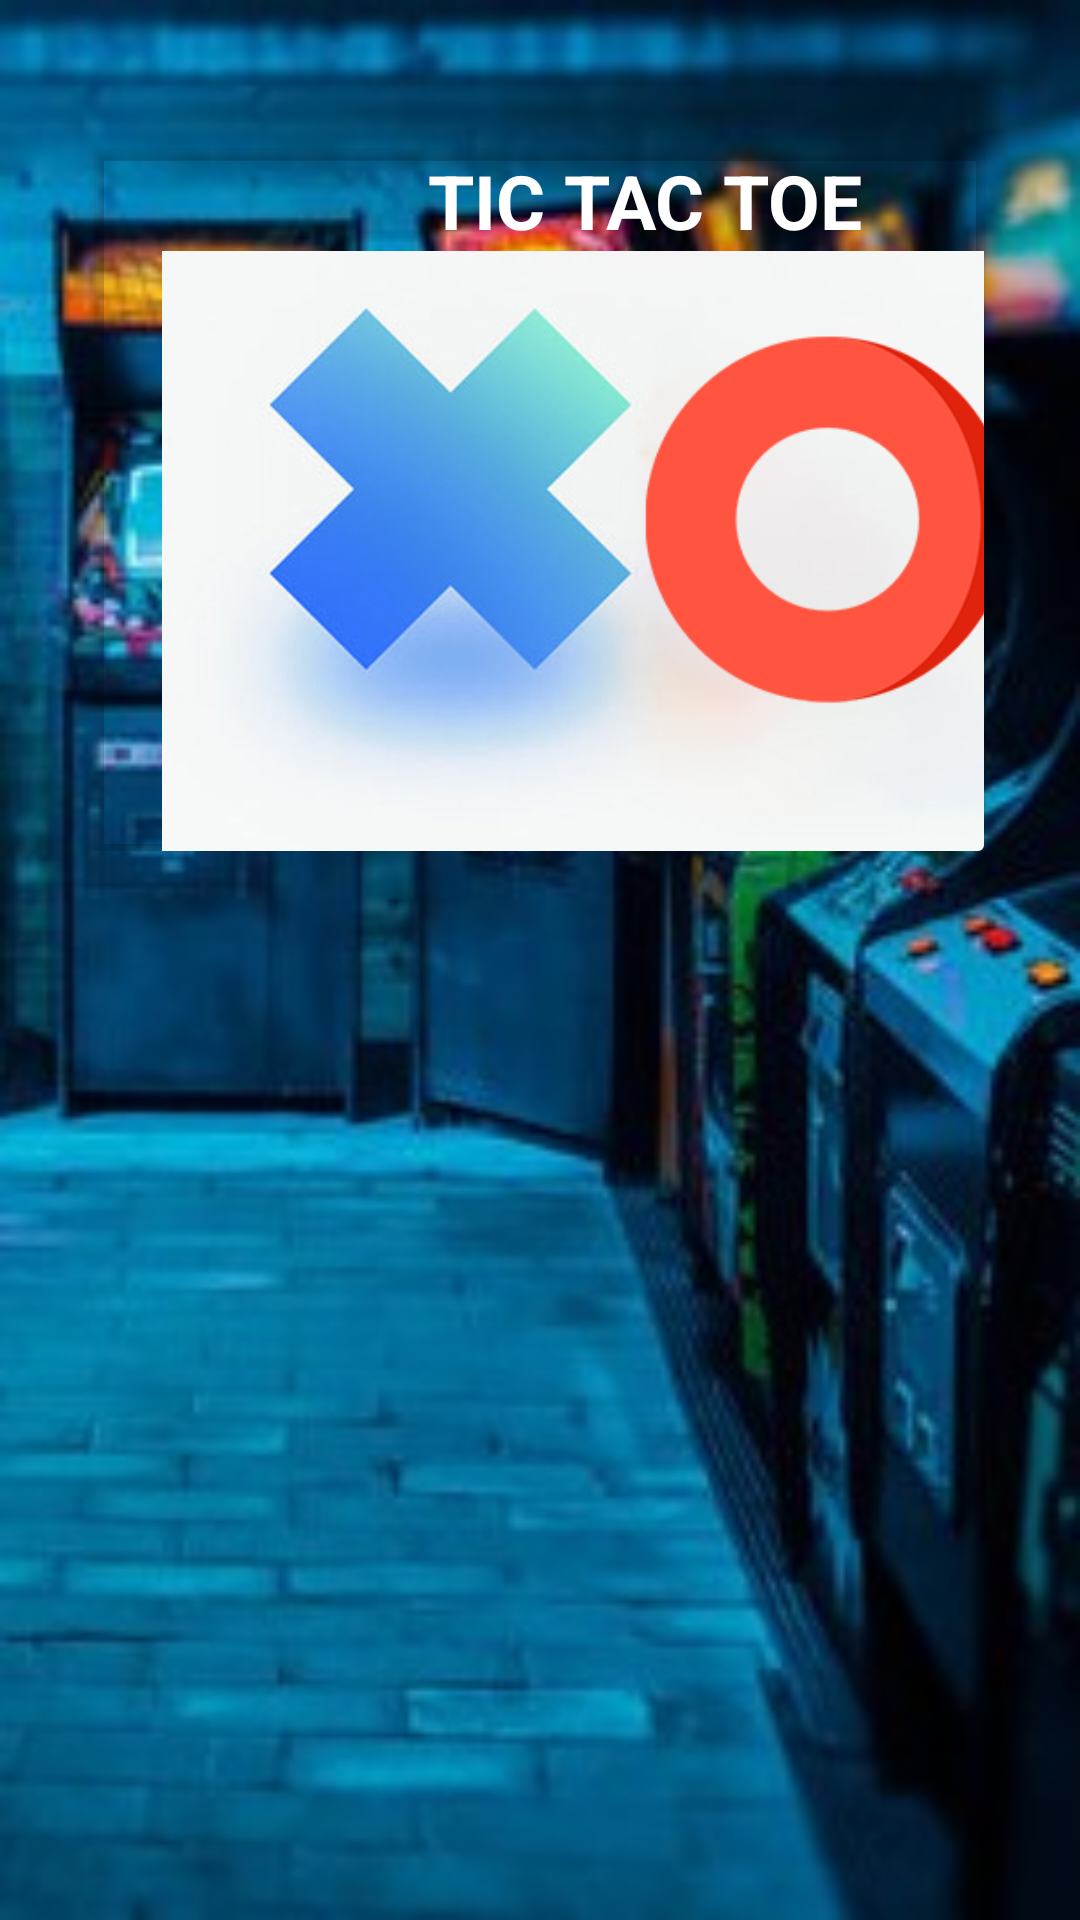

Produce the Android XML layout that renders to this screen, including the resource entries it uses.
<!-- AndroidManifest.xml: application theme Theme.ANGA -->
<!-- res/layout/fragment_bottom_games.xml -->
<?xml version="1.0" encoding="utf-8"?>
<FrameLayout xmlns:android="http://schemas.android.com/apk/res/android"
    xmlns:app="http://schemas.android.com/apk/res-auto"
    xmlns:tools="http://schemas.android.com/tools"
    android:layout_width="match_parent"
    android:layout_height="match_parent"
    tools:context=".bottomnavigation.fragments_bottom.Bottom_Games"
    android:background="@drawable/game">

    <ScrollView
        android:layout_width="match_parent"
        android:layout_height="wrap_content">

        <LinearLayout
            android:layout_width="match_parent"
            android:layout_height="wrap_content"
            android:orientation="vertical">

            <androidx.cardview.widget.CardView
                android:id="@+id/CARD_TICTACTOE_GAME"
                android:layout_width="match_parent"
                android:layout_height="wrap_content"
                app:cardBackgroundColor="@color/transparent"
                app:cardPreventCornerOverlap="true"
                android:layout_marginTop="50dp"
                android:layout_marginStart="32dp"
                android:layout_marginEnd="32dp"
                android:clickable="true">

                <LinearLayout
                    android:layout_width="366dp"
                    android:layout_height="wrap_content"
                    android:orientation="vertical">

                    <TextView
                        android:layout_width="match_parent"
                        android:layout_height="wrap_content"
                        android:gravity="center_horizontal"
                        android:layout_gravity="center"
                        android:text="TIC TAC TOE"
                        android:textColor="@color/white"
                        android:textSize="25sp"
                        android:textStyle="bold" />

                    <ImageView
                        android:layout_width="match_parent"
                        android:layout_height="200dp"
                        android:layout_gravity="center"
                        android:src="@drawable/tic" />

                </LinearLayout>

            </androidx.cardview.widget.CardView>
        </LinearLayout>
    </ScrollView>
</FrameLayout>
<!-- resources referenced by this layout -->
<resources>
  <color name="transparent">#00F9F9FA</color>
  <color name="white">#FFFFFF</color>
  <!-- drawable game: jpg bitmap (drawable, 51861 bytes) -->
  <!-- drawable tic: jpg bitmap (drawable, 80980 bytes) -->
  <style name="Theme.ANGA" parent="Theme.MaterialComponents.DayNight.NoActionBar">
          
          <item name="colorPrimary">@color/purple_500</item>
          <item name="colorPrimaryVariant">@color/purple_700</item>
          <item name="colorOnPrimary">@color/white</item>
          
          <item name="colorSecondary">@color/teal_200</item>
          <item name="colorSecondaryVariant">@color/teal_700</item>
          <item name="colorOnSecondary">@color/black</item>
          
          <item name="android:statusBarColor" tools:targetApi="l">?attr/colorPrimaryVariant</item>
          
  
      </style>
  <color name="purple_500">#FF6200EE</color>
  <color name="purple_700">#FF3700B3</color>
  <color name="teal_200">#FF03DAC5</color>
  <color name="teal_700">#FF018786</color>
  <color name="black">#FF000000</color>
</resources>
